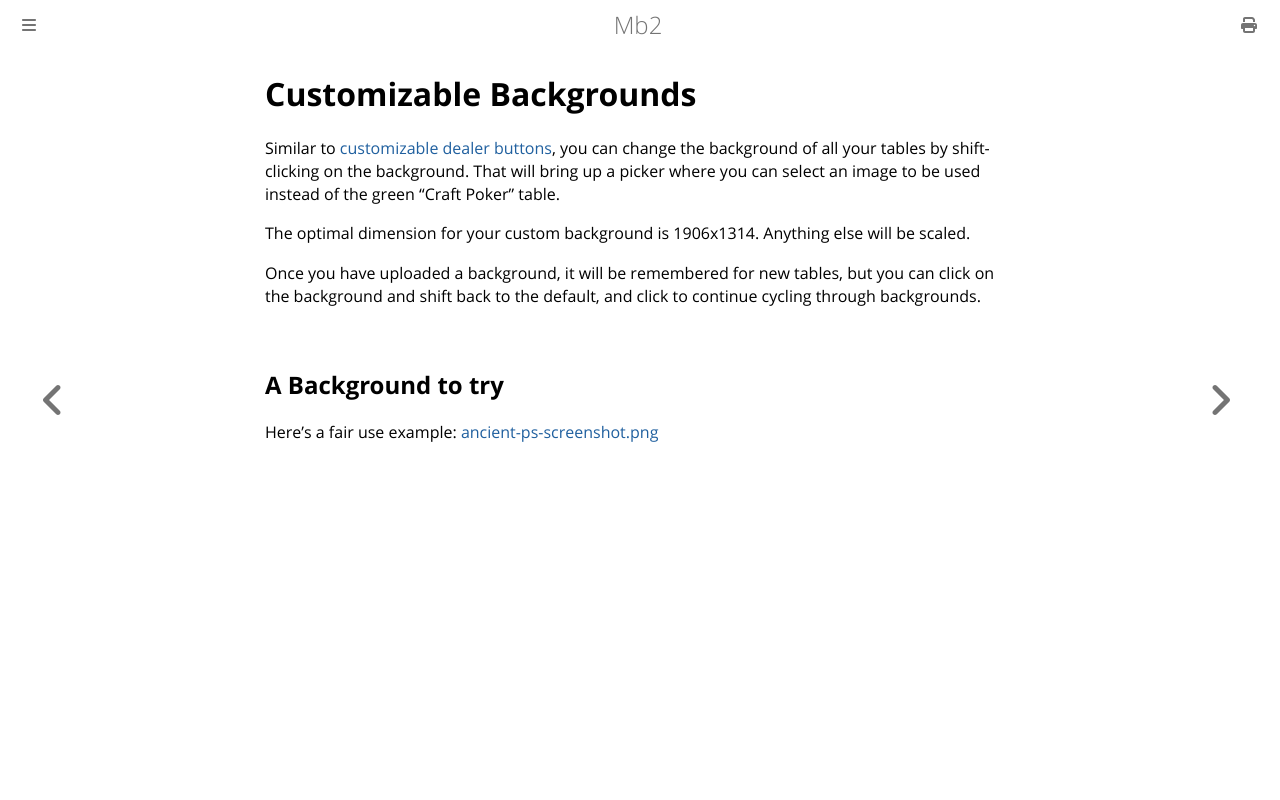

repository: ctm/mb2-doc · page: tables/customizable-backgrounds.html · generator: mdbook

# Customizable Backgrounds

Similar to [customizable dealer buttons](./customizable-buttons.md),
you can change the background of all your tables by shift-clicking on
the background. That will bring up a picker where you can select an image
to be used instead of the green "Craft Poker" table.

The optimal dimension for your custom background is
1906x1314. Anything else will be scaled.

Once you have uploaded a background, it will be remembered for new
tables, but you can click on the background and shift back to the
default, and click to continue cycling through backgrounds.

## A Background to try

Here's a fair use example: <a href="customizable-backgrounds/ancient-ps-screenshot.png"
download>ancient-ps-screenshot.png</a>
